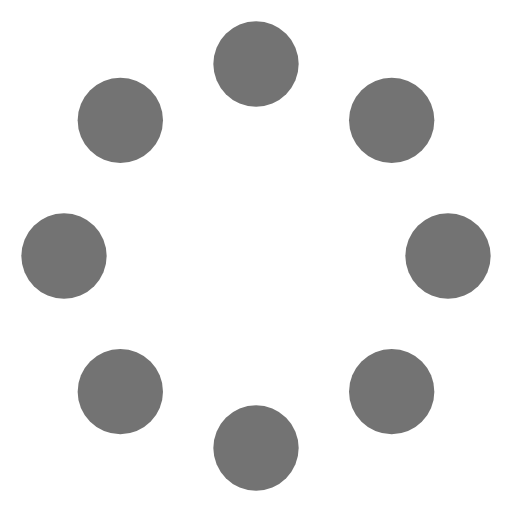
t = 0.00 s
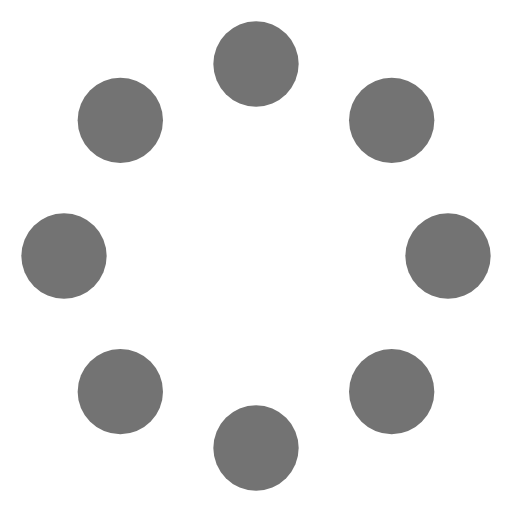
t = 0.38 s
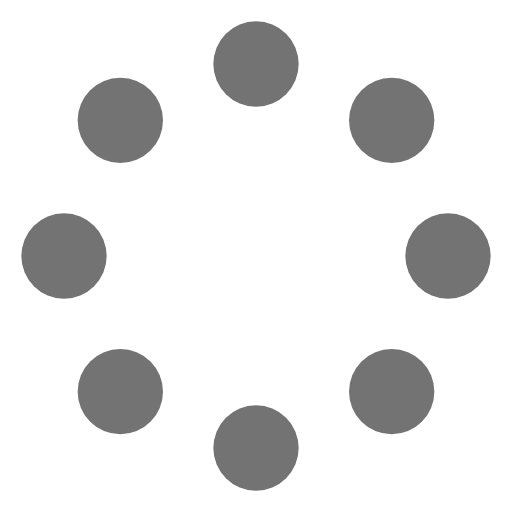
t = 0.75 s
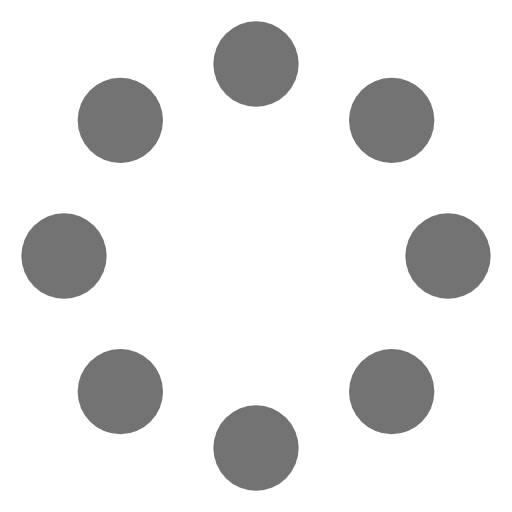
t = 1.13 s

The animated SVG that drew these frames (rendered in a browser with its animation timeline set to each time). Animation: 1 SMIL element (animateTransform=1); one cycle of 1.50 s, repeats indefinitely.

<svg xmlns="http://www.w3.org/2000/svg" version="1.1" width="32" height="32" viewBox="0 0 24 24" fill="#737373"><g><circle cx="3" cy="12" r="2"/><circle cx="21" cy="12" r="2"/><circle cx="12" cy="21" r="2"/><circle cx="12" cy="3" r="2"/><circle cx="5.64" cy="5.64" r="2"/><circle cx="18.36" cy="18.36" r="2"/><circle cx="5.64" cy="18.36" r="2"/><circle cx="18.36" cy="5.64" r="2"/><animateTransform attributeName="transform" dur="1.5s" repeatCount="indefinite" type="rotate" values="0 12 12;360 12 12"/></g></svg>
